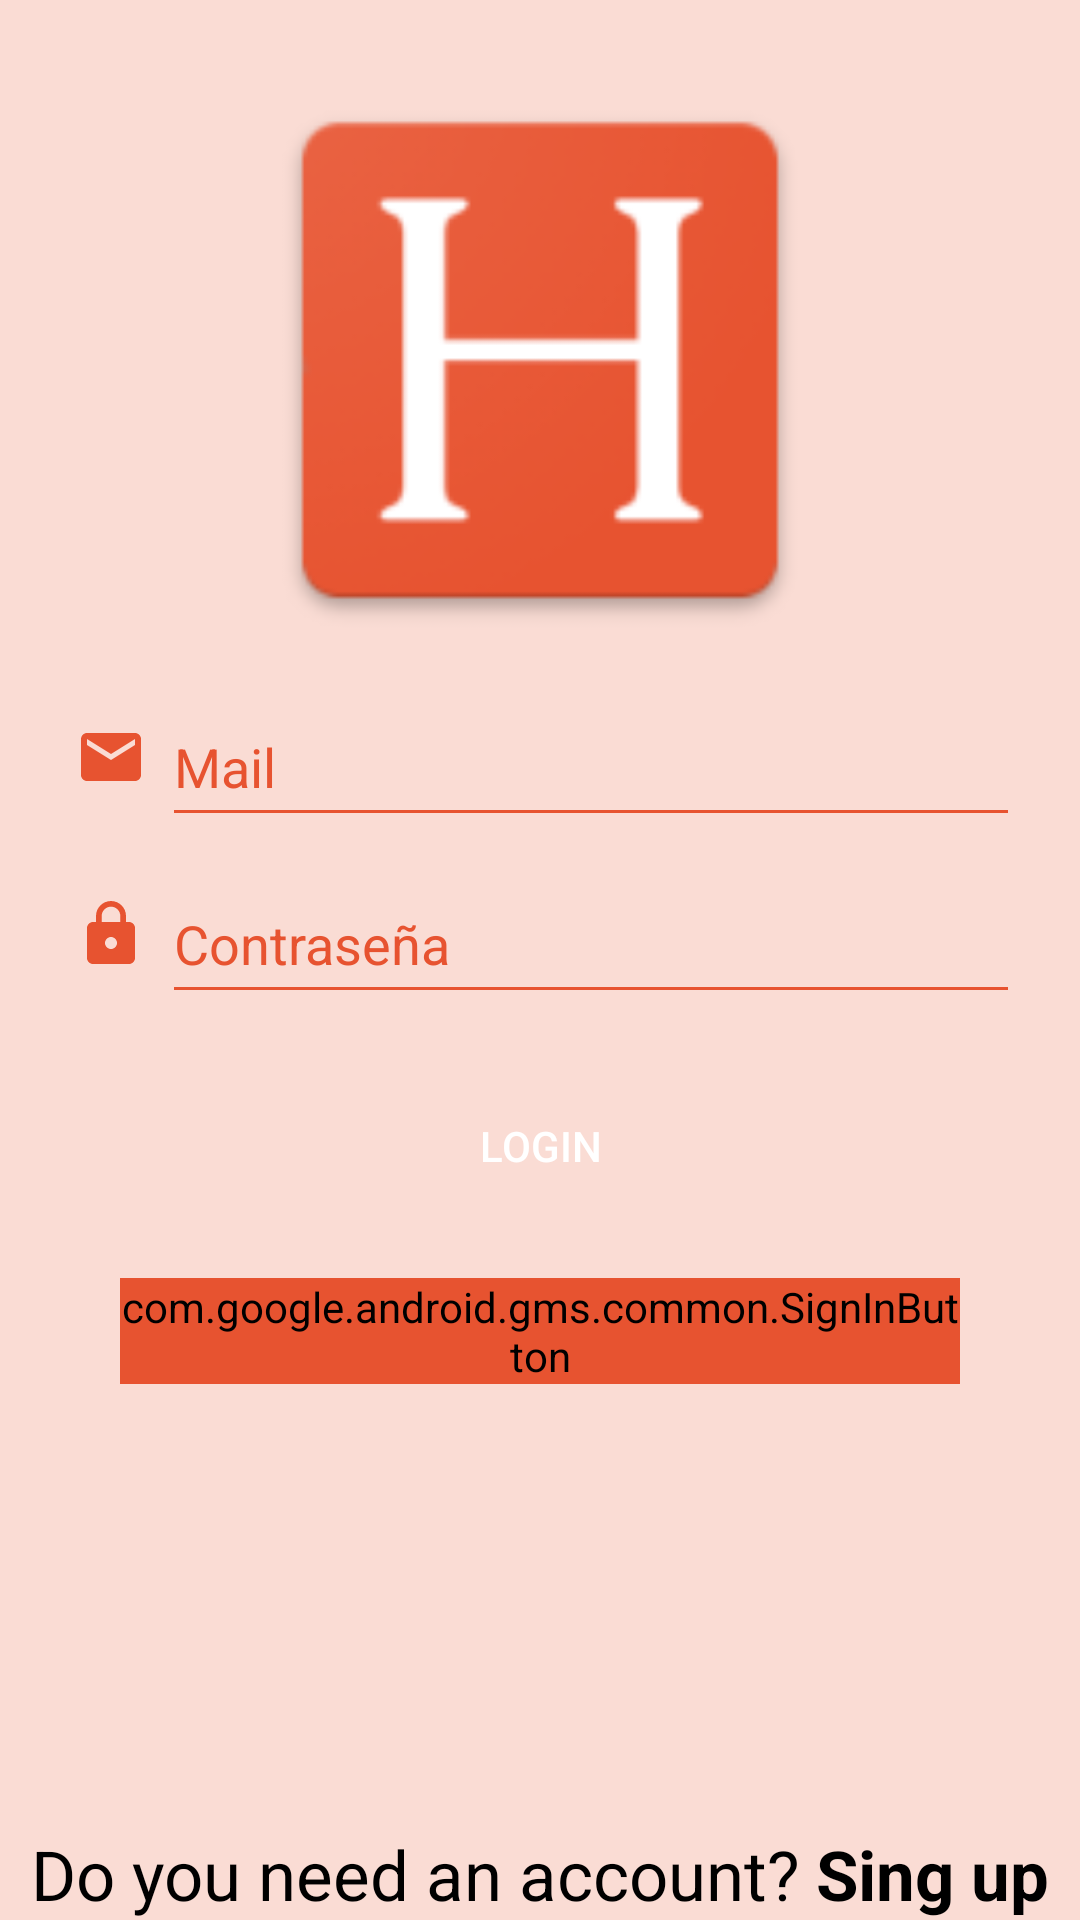

Write the Android layout XML for this screen, with the resource values it uses.
<!-- AndroidManifest.xml: application theme Theme.AppCompat.Light.NoActionBar -->
<!-- res/layout/activity_main.xml -->
<?xml version="1.0" encoding="utf-8"?>
<androidx.coordinatorlayout.widget.CoordinatorLayout
    xmlns:android="http://schemas.android.com/apk/res/android"
    xmlns:app="http://schemas.android.com/apk/res-auto"
    xmlns:tools="http://schemas.android.com/tools"
    android:layout_width="match_parent"
    android:layout_height="match_parent"
    android:fitsSystemWindows="true"
    android:background="@color/white"
    tools:context=".activities.MainActivity">

    <View
        android:layout_width="match_parent"
        android:layout_height="match_parent"
        android:background="@color/colorPrimary"
        android:alpha="0.2"/>

    <LinearLayout
        android:layout_width="match_parent"
        android:layout_height="match_parent"
        android:orientation="vertical"
        android:padding="20dp">

        <ImageView
            android:layout_width="200dp"
            android:layout_height="200dp"
            android:layout_gravity="center"
            android:src="@mipmap/ic_launcher"
            android:contentDescription="@string/logo" />

        <LinearLayout
            android:layout_width="match_parent"
            android:layout_height="wrap_content"
            android:orientation="horizontal">

            <ImageView
                android:layout_width="wrap_content"
                android:layout_height="wrap_content"
                android:layout_gravity="center"
                android:layout_marginLeft="5dp"
                android:layout_marginTop="3dp"
                android:layout_marginRight="5dp"
                android:src="@drawable/ic_mail_orange_24"/>

            <com.google.android.material.textfield.TextInputLayout
                android:layout_width="match_parent"
                android:layout_height="wrap_content"
                android:theme="@style/EditTextOrange">

                <com.google.android.material.textfield.TextInputEditText
                    android:id="@+id/textInputMail"
                    android:layout_width="match_parent"
                    android:layout_height="wrap_content"
                    android:hint="@string/mail"
                    android:inputType="textEmailAddress"
                    android:minHeight="48dp"
                    tools:ignore="InvalidId" />

            </com.google.android.material.textfield.TextInputLayout>
        </LinearLayout>

        <LinearLayout
            android:layout_width="match_parent"
            android:layout_height="wrap_content"
            android:orientation="horizontal">

            <ImageView
                android:layout_width="wrap_content"
                android:layout_height="wrap_content"
                android:src="@drawable/ic_password_orange_24"
                android:layout_gravity="center"
                android:layout_marginLeft="5dp"
                android:layout_marginRight="5dp"
                android:layout_marginTop="3dp"/>

            <com.google.android.material.textfield.TextInputLayout
                android:layout_width="match_parent"
                android:layout_height="wrap_content"
                android:theme="@style/EditTextOrange">

                <com.google.android.material.textfield.TextInputEditText
                    android:id="@+id/textInputPassword"
                    android:layout_width="match_parent"
                    android:layout_height="wrap_content"
                    android:hint="@string/password"
                    android:inputType="textPassword"
                    android:minHeight="48dp"/>
            </com.google.android.material.textfield.TextInputLayout>
        </LinearLayout>

        <Button
            android:id="@+id/btnLogin"
            android:layout_width="match_parent"
            android:layout_height="wrap_content"
            android:text="login"
            android:background="@drawable/rounded_button"
            android:backgroundTint="@color/colorPrimary"
            android:textColor="@color/white"
            android:layout_margin="20dp"
            />

        <com.google.android.gms.common.SignInButton
            android:id="@+id/btnLoginGoogle"
            android:layout_width="match_parent"
            android:layout_height="wrap_content"
            android:backgroundTint="@color/colorPrimary"
            android:textColor="@color/white"
            android:layout_marginHorizontal="20dp"/>

    </LinearLayout>

    <LinearLayout
        android:layout_width="match_parent"
        android:layout_height="wrap_content"
        android:orientation="horizontal"
        android:layout_marginTop="10dp"
        android:layout_gravity="bottom"
        android:gravity="center">
        <TextView
            android:layout_width="wrap_content"
            android:layout_height="wrap_content"
            android:text="Do you need an account?"
            android:textSize="23sp"
            android:textColor="@color/black"/>
        <TextView
            android:id="@+id/textViewRegister"
            android:layout_width="wrap_content"
            android:layout_height="wrap_content"
            android:text="Sing up"
            android:layout_marginLeft="5dp"
            android:textSize="23sp"
            android:textColor="@color/black"
            android:textStyle="bold"/>
    </LinearLayout>

</androidx.coordinatorlayout.widget.CoordinatorLayout>
<!-- resources referenced by this layout -->
<resources>
  <color name="black">#000</color>
  <color name="colorPrimary">#E75330</color>
  <color name="white">#ffffff</color>
  <!-- drawable ic_mail_orange_24 (drawable) -->
  <vector android:height="24dp" android:tint="#E75330"
      android:viewportHeight="24" android:viewportWidth="24"
      android:width="24dp" xmlns:android="http://schemas.android.com/apk/res/android">
      <path android:fillColor="@android:color/white" android:pathData="M20,4L4,4c-1.1,0 -1.99,0.9 -1.99,2L2,18c0,1.1 0.9,2 2,2h16c1.1,0 2,-0.9 2,-2L22,6c0,-1.1 -0.9,-2 -2,-2zM20,8l-8,5 -8,-5L4,6l8,5 8,-5v2z"/>
  </vector>
  <!-- drawable ic_password_orange_24 (drawable) -->
  <vector android:height="24dp" android:tint="#E75330"
      android:viewportHeight="24" android:viewportWidth="24"
      android:width="24dp" xmlns:android="http://schemas.android.com/apk/res/android">
      <path android:fillColor="@android:color/white" android:pathData="M18,8h-1L17,6c0,-2.76 -2.24,-5 -5,-5S7,3.24 7,6v2L6,8c-1.1,0 -2,0.9 -2,2v10c0,1.1 0.9,2 2,2h12c1.1,0 2,-0.9 2,-2L20,10c0,-1.1 -0.9,-2 -2,-2zM12,17c-1.1,0 -2,-0.9 -2,-2s0.9,-2 2,-2 2,0.9 2,2 -0.9,2 -2,2zM15.1,8L8.9,8L8.9,6c0,-1.71 1.39,-3.1 3.1,-3.1 1.71,0 3.1,1.39 3.1,3.1v2z"/>
  </vector>
  <!-- mipmap ic_launcher: png bitmap (mipmap-hdpi, 2914 bytes) -->
  <string name="logo">Logo</string>
  <string name="mail">Mail</string>
  <string name="password">Contraseña</string>
  <style name="EditTextOrange" parent="Theme.AppCompat.Light.NoActionBar">
          <item name="android:textColorHint">@color/colorPrimary</item>
          <item name="android:textColorPrimary">@color/colorPrimary</item>
          <item name="colorAccent">@color/colorPrimary</item>
          <item name="colorControlNormal">@color/colorPrimary</item>
          <item name="colorControlActivated">@color/colorPrimary</item>
      </style>
</resources>
